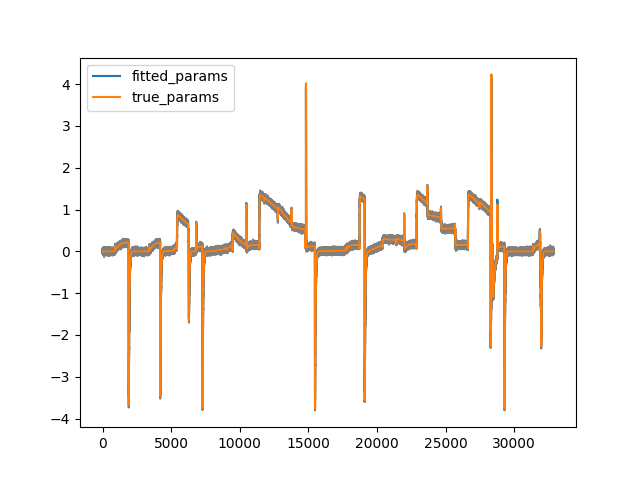

The data file committed next to this chart (first rows):
, p1, p2, p3, p4, p5, p6, p7, p8, Gkr, RMSE, iterations, CPU_time
0, 0.0002255, 0.07097, 3.5716273506501947e-05, 0.05328, 0.0858, 0.008737, 0.006019, 0.03309, 0.1282, 419.7, 621, 1589
1, 0.0002255, 0.07098, 3.571635513624875e-05, 0.05328, 0.0858, 0.008737, 0.006019, 0.03309, 0.1282, 419.7, 584, 1487
2, 0.0002255, 0.07098, 3.571648245014204e-05, 0.05328, 0.0858, 0.008737, 0.006019, 0.03309, 0.1282, 419.7, 669, 1700
3, 0.0002255, 0.07098, 3.57163627639145e-05, 0.05328, 0.0858, 0.008737, 0.006019, 0.03309, 0.1282, 419.7, 592, 1498
4, 0.0002255, 0.07098, 3.5716200703131274e-05, 0.05328, 0.0858, 0.008737, 0.006019, 0.03309, 0.1282, 419.7, 909, 2297
